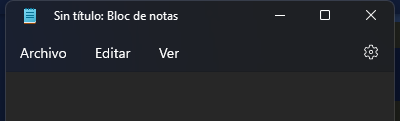
Task: Primer proyecto
Workflow: Main

Step 1: Attach Window 'notepad.exe Sin' on the element in window '*Sin título: Bloc de notas' (notepad.exe)
